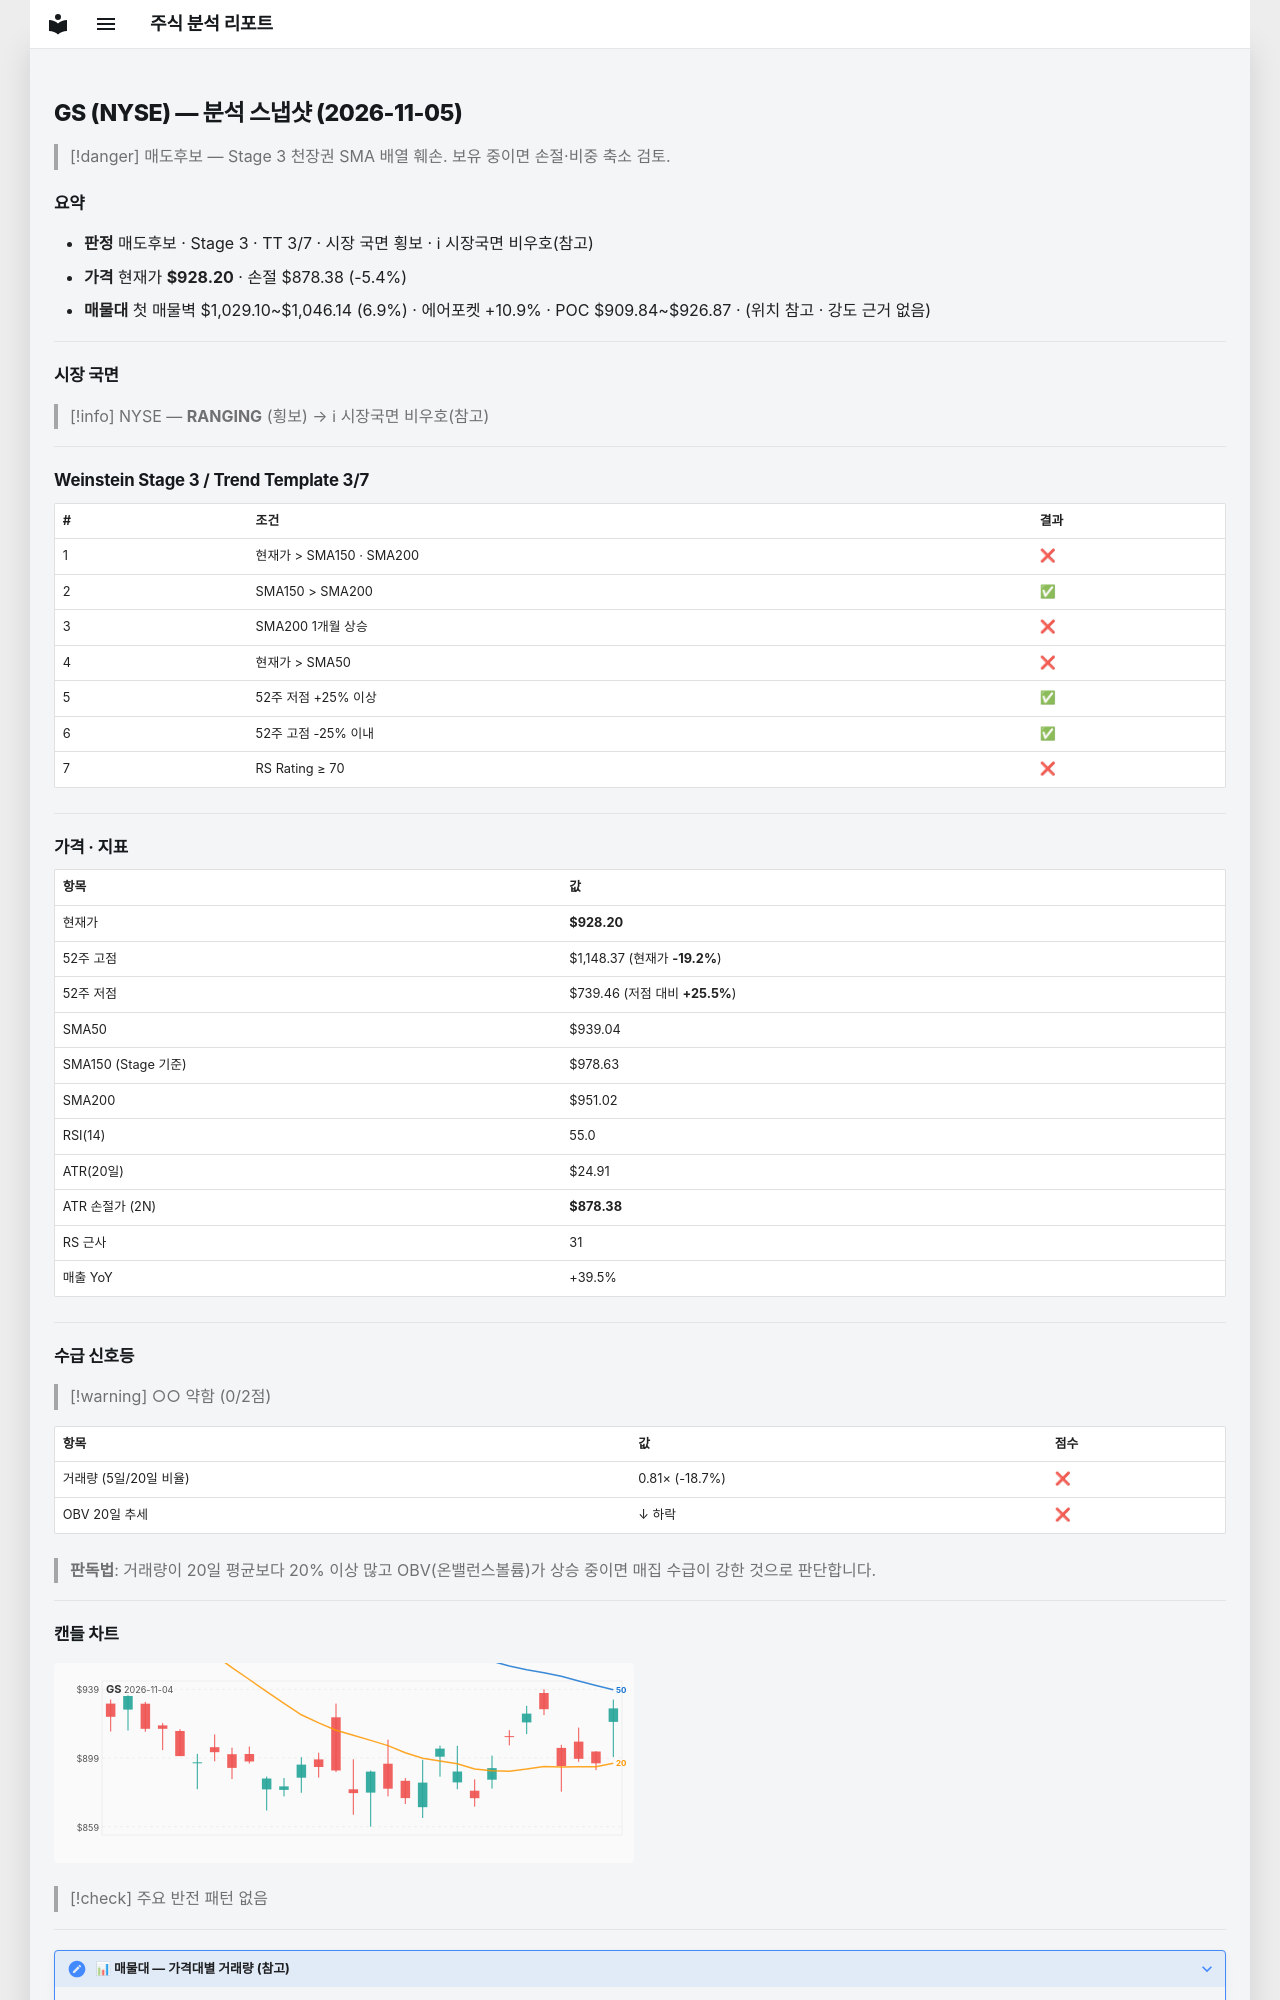

repository: soloandco/stock-reports · page: snapshots/GS-2026-11-05/index.html · generator: mkdocs

---
type: analysis-snapshot
title: GS 분석 스냅샷
ticker: GS
market: NYSE
created: 2026-11-05
updated: 2026-11-05
bar-date: 2026-11-04
verdict: 매도후보
real-rr: 4.42
sma50-gap-pct: -1.2
weekly-position: 저항대아래
weekly-overhead-price: 1148.37
weekly-overhead-pct: 23.7
stage: 3
trend-template-score: 3
tt-max: 7
ma-set: sma-50-150-200
price: 928.2000122070312
stop-price: 878.3806597490374
market-regime: RANGING
supply-demand-score: 0/2
supply-demand-label: 약함
status: tracking
tags:
  - stock-agent
  - watchlist
  - GS
  - analysis
related:
  - "[[analysis-template]]"
---

# GS (NYSE) — 분석 스냅샷 (2026-11-05)

> [!danger] 매도후보 — Stage 3 천장권
> SMA 배열 훼손. 보유 중이면 손절·비중 축소 검토.

## 요약

- **판정** 매도후보 · Stage 3 · TT 3/7 · 시장 국면 횡보 · ℹ 시장국면 비우호(참고)
- **가격** 현재가 **$928.20** · 손절 $878.38 (-5.4%)
- **매물대** 첫 매물벽 $1,029.10~$1,046.14 (6.9%) · 에어포켓 +10.9% · POC $909.84~$926.87 · (위치 참고 · 강도 근거 없음)

---

## 시장 국면

> [!info] NYSE — **RANGING** (횡보) → ℹ 시장국면 비우호(참고)

---

## Weinstein Stage 3 / Trend Template 3/7

| # | 조건 | 결과 |
|---|------|------|
| 1 | 현재가 > SMA150 · SMA200 | ❌ |
| 2 | SMA150 > SMA200 | ✅ |
| 3 | SMA200 1개월 상승 | ❌ |
| 4 | 현재가 > SMA50 | ❌ |
| 5 | 52주 저점 +25% 이상 | ✅ |
| 6 | 52주 고점 -25% 이내 | ✅ |
| 7 | RS Rating ≥ 70 | ❌ |

---

## 가격 · 지표

| 항목 | 값 |
|------|---|
| 현재가 | **$928.20** |
| 52주 고점 | $1,148.37 (현재가 **-19.2%**) |
| 52주 저점 | $739.46 (저점 대비 **+25.5%**) |
| SMA50 | $939.04 |
| SMA150 (Stage 기준) | $978.63 |
| SMA200 | $951.02 |
| RSI(14) | 55.0 |
| ATR(20일) | $24.91 |
| ATR 손절가 (2N) | **$878.38** |
| RS 근사 | 31 |
| 매출 YoY | +39.5% |

---
## 수급 신호등

> [!warning] ○○ 약함 (0/2점)

| 항목 | 값 | 점수 |
|------|------|------|
| 거래량 (5일/20일 비율) | 0.81× (-18.7%) | ❌ |
| OBV 20일 추세 | ↓ 하락 | ❌ |

> **판독법**: 거래량이 20일 평균보다 20% 이상 많고 OBV(온밸런스볼륨)가 상승 중이면 매집 수급이 강한 것으로 판단합니다.

---
